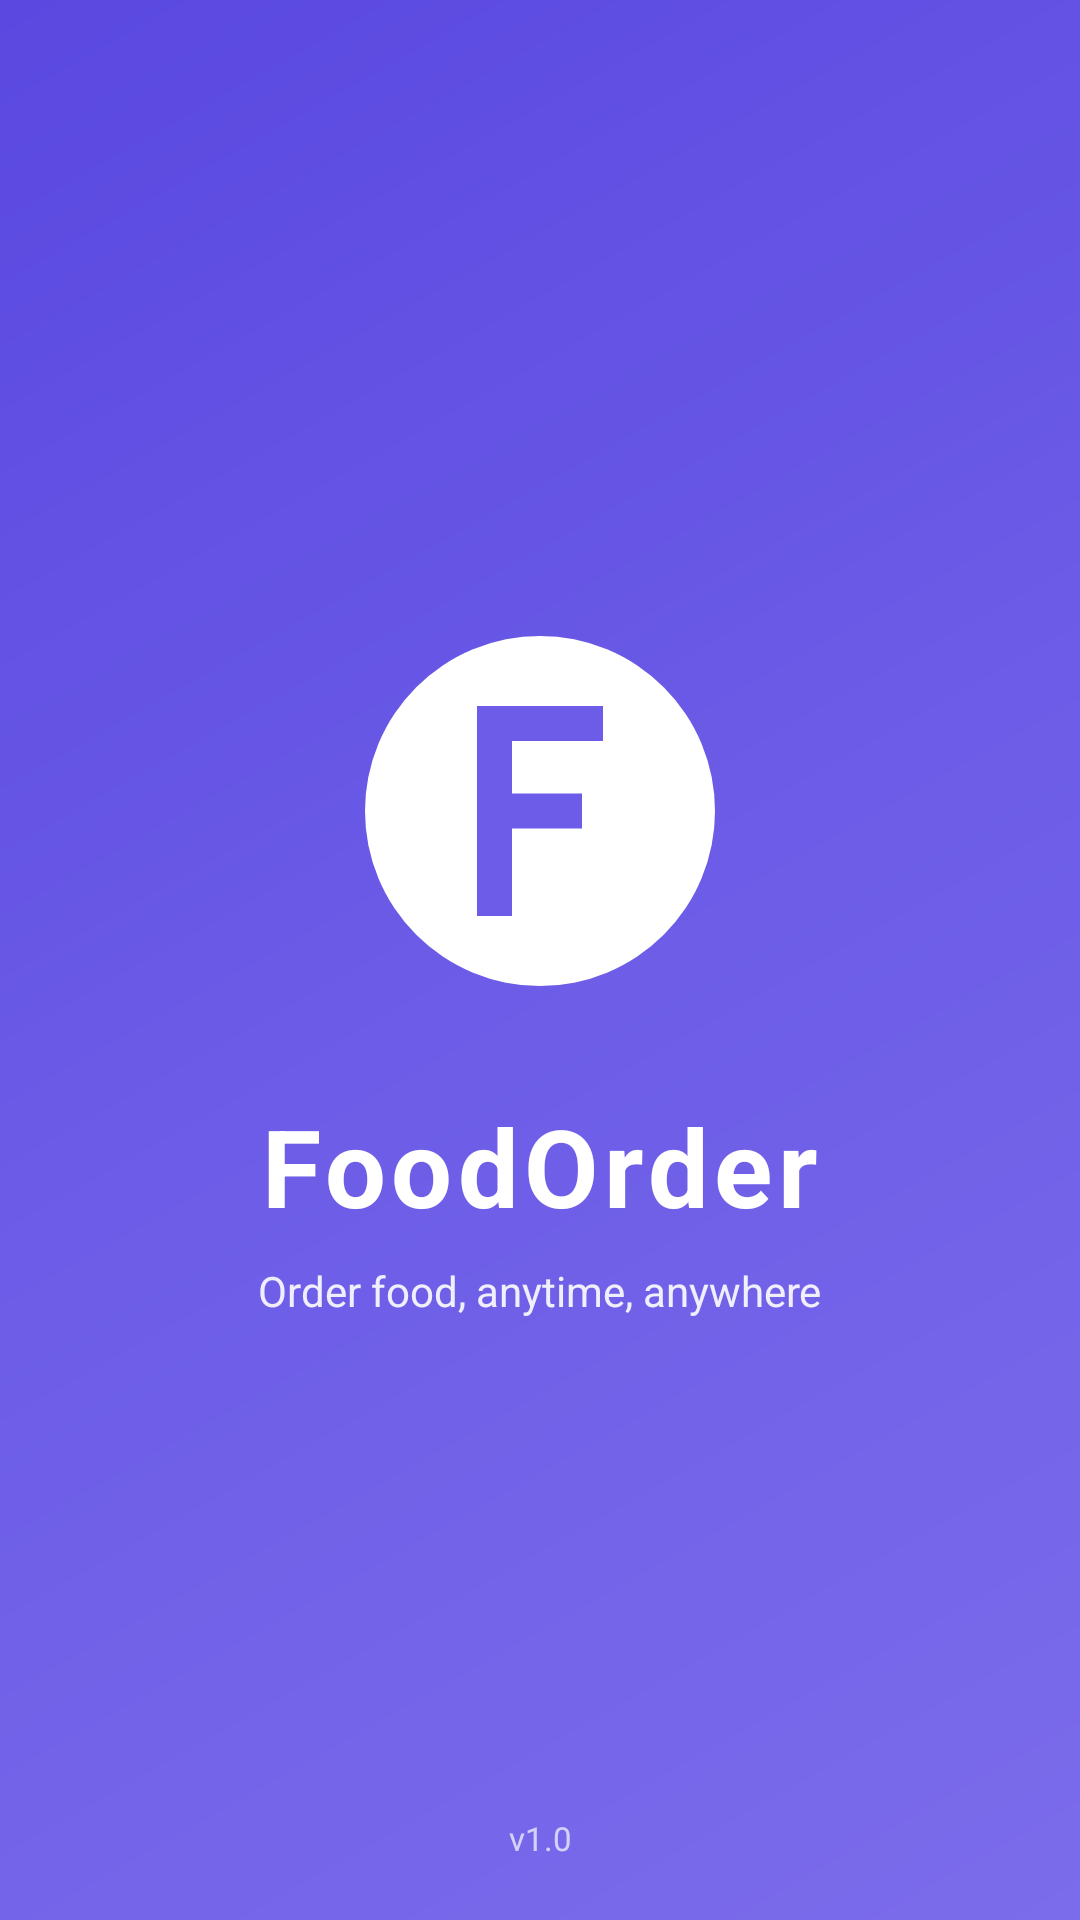

Layout XML and referenced resources for this Android screen:
<!-- AndroidManifest.xml: activity theme Theme.FoodOrderApp.Splash -->
<!-- res/layout/activity_splash.xml -->
<?xml version="1.0" encoding="utf-8"?>
<androidx.constraintlayout.widget.ConstraintLayout
    xmlns:android="http://schemas.android.com/apk/res/android"
    xmlns:app="http://schemas.android.com/apk/res-auto"
    xmlns:tools="http://schemas.android.com/tools"
    android:layout_width="match_parent"
    android:layout_height="match_parent"
    android:background="@drawable/bg_splash_gradient"
    tools:context=".ui.SplashActivity">

    
    <ImageView
        android:id="@+id/ivLogo"
        android:layout_width="140dp"
        android:layout_height="140dp"
        android:contentDescription="App Logo"
        android:src="@drawable/ic_app_logo_white"
        app:layout_constraintTop_toTopOf="parent"
        app:layout_constraintBottom_toTopOf="@id/tvAppName"
        app:layout_constraintStart_toStartOf="parent"
        app:layout_constraintEnd_toEndOf="parent"
        app:layout_constraintVertical_chainStyle="packed" />

    
    <TextView
        android:id="@+id/tvAppName"
        android:layout_width="wrap_content"
        android:layout_height="wrap_content"
        android:layout_marginTop="24dp"
        android:text="@string/app_name_branded"
        android:textColor="@color/white"
        android:textSize="36sp"
        android:textStyle="bold"
        android:letterSpacing="0.05"
        app:layout_constraintTop_toBottomOf="@id/ivLogo"
        app:layout_constraintBottom_toTopOf="@id/tvTagline"
        app:layout_constraintStart_toStartOf="parent"
        app:layout_constraintEnd_toEndOf="parent" />

    
    <TextView
        android:id="@+id/tvTagline"
        android:layout_width="wrap_content"
        android:layout_height="wrap_content"
        android:layout_marginTop="8dp"
        android:alpha="0.9"
        android:text="@string/app_tagline"
        android:textColor="@color/white"
        android:textSize="14sp"
        app:layout_constraintTop_toBottomOf="@id/tvAppName"
        app:layout_constraintBottom_toBottomOf="parent"
        app:layout_constraintStart_toStartOf="parent"
        app:layout_constraintEnd_toEndOf="parent" />

    
    <ProgressBar
        android:id="@+id/progressBar"
        android:layout_width="32dp"
        android:layout_height="32dp"
        android:layout_marginBottom="32dp"
        android:indeterminateTint="@color/white"
        app:layout_constraintBottom_toTopOf="@id/tvVersion"
        app:layout_constraintStart_toStartOf="parent"
        app:layout_constraintEnd_toEndOf="parent" />

    
    <TextView
        android:id="@+id/tvVersion"
        android:layout_width="wrap_content"
        android:layout_height="wrap_content"
        android:layout_marginBottom="20dp"
        android:alpha="0.7"
        android:text="@string/app_version"
        android:textColor="@color/white"
        android:textSize="11sp"
        app:layout_constraintBottom_toBottomOf="parent"
        app:layout_constraintStart_toStartOf="parent"
        app:layout_constraintEnd_toEndOf="parent" />

</androidx.constraintlayout.widget.ConstraintLayout>
<!-- resources referenced by this layout -->
<resources>
  <color name="white">#FFFFFF</color>
  <!-- drawable bg_splash_gradient (drawable) -->
  <?xml version="1.0" encoding="utf-8"?>
  <shape xmlns:android="http://schemas.android.com/apk/res/android"
      android:shape="rectangle">
  
      <gradient
          android:angle="135"
          android:startColor="#7B6CEB"
          android:centerColor="#6C5CE7"
          android:endColor="#5A48E0"
          android:type="linear" />
  
  </shape>
  <!-- drawable ic_app_logo_white (drawable) -->
  <vector xmlns:android="http://schemas.android.com/apk/res/android"
      android:width="120dp"
      android:height="120dp"
      android:viewportWidth="120"
      android:viewportHeight="120">
  
      
      <path
          android:fillColor="#FFFFFF"
          android:pathData="M60,60m-50,0a50,50 0,1 1,100 0a50,50 0,1 1,-100 0" />
  
      
      <path
          android:fillColor="#6C5CE7"
          android:pathData="M42,30L42,90L52,90L52,65L72,65L72,55L52,55L52,40L78,40L78,30Z" />
  
  </vector>
  <string name="app_name_branded">FoodOrder</string>
  <string name="app_tagline">Order food, anytime, anywhere</string>
  <string name="app_version">v1.0</string>
  <style name="Theme.FoodOrderApp.Splash" parent="Theme.FoodOrderApp">
          <item name="windowActionBar">false</item>
          <item name="windowNoTitle">true</item>
          <item name="android:windowFullscreen">false</item>
          <item name="android:windowDrawsSystemBarBackgrounds">true</item>
          <item name="android:statusBarColor">@android:color/transparent</item>
          <item name="android:navigationBarColor">@color/primary_dark</item>
      </style>
  <style name="Theme.FoodOrderApp" parent="Theme.MaterialComponents.DayNight.NoActionBar">
          
          <item name="colorPrimary">@color/primary</item>
          <item name="colorPrimaryVariant">@color/primary_dark</item>
          <item name="colorOnPrimary">@color/white</item>
  
          
          <item name="colorSecondary">@color/primary_light</item>
          <item name="colorSecondaryVariant">@color/primary</item>
          <item name="colorOnSecondary">@color/white</item>
  
          
          <item name="android:statusBarColor">@color/status_bar</item>
          <item name="android:windowLightStatusBar">false</item>
  
          
          <item name="android:windowBackground">@color/background</item>
  
          
          <item name="android:fontFamily">sans-serif</item>
      </style>
  <color name="primary_dark">#5849C7</color>
  <color name="primary">#6C5CE7</color>
  <color name="primary_light">#A29BFE</color>
  <color name="status_bar">#5849C7</color>
  <color name="background">#FFFFFF</color>
</resources>
